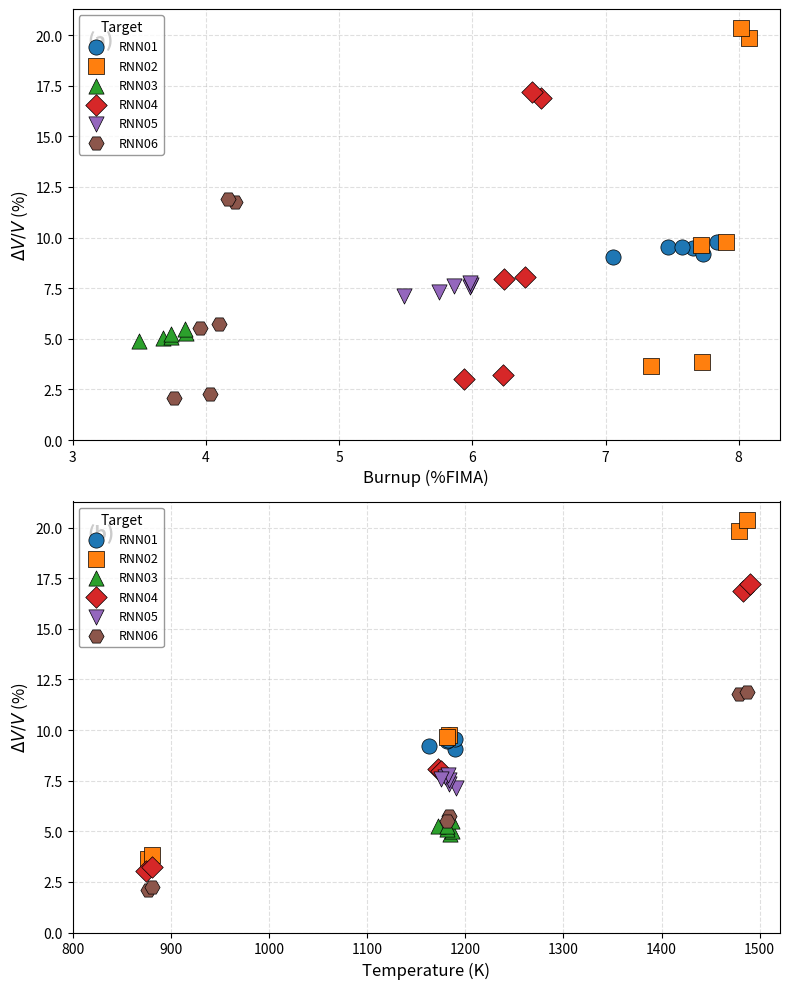

Write the Python code that produced this figure. (Note: this script raises an exception after producing the figure.)
#!/usr/bin/env python3
"""
Figure 15: Predicted Swelling for ROADRUNNER UN MiniFuel Samples
================================================================

Predicted volumetric swelling (ΔV/V %) for individual ROADRUNNER samples
as a function of burnup (%FIMA) and temperature (K), based on the
empirical correlation developed by Ross et al. [59]:

    ΔV/V (%) = 4.7e-11 * T_av^3.12 * Bu^0.83 * ρ^0.5

where:
    T_av = volume-averaged fuel temperature (K)
    Bu   = fuel burnup (at% ≈ %FIMA for UN)
    ρ    = as-fabricated fuel density (%TD)

Reference:
    Ross, S.B. and El-Genk, M.S., "Uranium nitride fuel swelling
    correlation," Journal of Nuclear Materials, 170 (1990) 169–177.

    Adorno Lopes et al., "ROADRUNNER Uranium Nitride MiniFuel: Experimental
    Design, Fabrication and Pre-irradiation Baseline Characterization for
    Accelerated Burnup Testing", Nuclear Engineering and Design (2025/2026).
"""

import pandas as pd
import numpy as np
import matplotlib.pyplot as plt
import os

# ---------------------------------------------------------------------------
# Data: ROADRUNNER specimen conditions (from Tables 2 & 3)
# ---------------------------------------------------------------------------
data = {
    "Target": [1]*6 + [2]*6 + [3]*6 + [4]*6 + [5]*6 + [6]*6,
    "Sample_ID": [
        "RRN01-6", "RRN01-5", "RRN01-4", "RRN01-3", "RRN01-2", "RRN01-1",
        "RRN02-6", "RRN02-5", "RRN02-4", "RRN02-3", "RRN02-2", "RRN02-1",
        "RRN03-6", "RRN03-5", "RRN03-4", "RRN03-3", "RRN03-2", "RRN03-1",
        "RRN04-6", "RRN04-5", "RRN04-4", "RRN04-3", "RRN04-2", "RRN04-1",
        "RRN05-6", "RRN05-5", "RRN05-4", "RRN05-3", "RRN05-2", "RRN05-1",
        "RRN06-6", "RRN06-5", "RRN06-4", "RRN06-3", "RRN06-2", "RRN06-1",
    ],
    "BU": [  # Burnup in %FIMA
        7.058, 7.470, 7.657, 7.839, 7.730, 7.576,
        7.338, 7.726, 7.908, 8.081, 8.020, 7.716,
        3.498, 3.681, 3.741, 3.852, 3.842, 3.740,
        5.936, 6.229, 6.399, 6.517, 6.451, 6.237,
        5.485, 5.751, 5.985, 5.990, 5.983, 5.863,
        3.757, 4.027, 4.096, 4.217, 4.163, 3.958,
    ],
    "T": [  # Temperature in K
        1190, 1190, 1181, 1183, 1163, 1182,
        877, 881, 1183, 1479, 1487, 1181,
        1184, 1187, 1181, 1172, 1187, 1181,
        875, 881, 1172, 1483, 1490, 1175,
        1191, 1183, 1183, 1179, 1182, 1175,
        877, 881, 1183, 1479, 1487, 1181,
    ],
    "TD": [  # As-fabricated density in %TD
        92.89, 94.21, 93.43, 94.73, 95.21, 95.76,
        94.79, 94.36, 93.19, 92.00, 95.01, 95.49,
        89.09, 86.27, 89.02, 95.21, 95.91, 94.50,
        94.33, 95.45, 95.59, 93.48, 96.05, 95.60,
        87.30, 88.57, 88.19, 93.27, 94.07, 96.32,
        94.10, 95.43, 95.63, 95.14, 96.14, 95.01,
    ],
}

df = pd.DataFrame(data)

# ---------------------------------------------------------------------------
# Ross Swelling Correlation
# ---------------------------------------------------------------------------

def ross_swelling(T_K, BU, TD):
    """
    Ross et al. (1990) volumetric swelling correlation for UN fuel.

    Parameters
    ----------
    T_K : float
        Volume-averaged fuel temperature (K)
    BU : float
        Fuel burnup (at% ≈ %FIMA for UN)
    TD : float
        As-fabricated fuel density (%TD)

    Returns
    -------
    float
        Volumetric swelling ΔV/V (%)
    """
    return 4.7e-11 * T_K**3.12 * BU**0.83 * TD**0.5


# ---------------------------------------------------------------------------
# Calculate swelling predictions
# ---------------------------------------------------------------------------
df["Swelling_Ross"] = df.apply(
    lambda r: ross_swelling(r["T"], r["BU"], r["TD"]), axis=1
)

# ---------------------------------------------------------------------------
# Plotting: Figure 15(a) Swelling vs Burnup, Figure 15(b) Swelling vs Temperature
# ---------------------------------------------------------------------------
target_labels = {1: "RNN01", 2: "RNN02", 3: "RNN03",
                 4: "RNN04", 5: "RNN05", 6: "RNN06"}
markers = {1: "o", 2: "s", 3: "^", 4: "D", 5: "v", 6: "H"}
colors = {1: "#1f77b4", 2: "#ff7f0e", 3: "#2ca02c",
          4: "#d62728", 5: "#9467bd", 6: "#8c564b"}

fig, (ax1, ax2) = plt.subplots(2, 1, figsize=(8, 10))

# --- Panel (a): Swelling vs Burnup ---
for tgt in sorted(df["Target"].unique()):
    sub = df[df["Target"] == tgt]
    ax1.scatter(
        sub["BU"], sub["Swelling_Ross"],
        marker=markers[tgt], color=colors[tgt],
        s=120, edgecolors="black", linewidths=0.5,
        label=target_labels[tgt], zorder=3
    )

ax1.set_xlabel("Burnup (%FIMA)", fontsize=12)
ax1.set_ylabel(r"$\Delta V/V$ (%)", fontsize=12)
ax1.legend(title="Target", fontsize=9, title_fontsize=10,
           loc="upper left", frameon=True, edgecolor="grey")
ax1.grid(axis="both", linestyle="--", alpha=0.4)
ax1.set_xlim(left=3.0)
ax1.set_ylim(bottom=0)
ax1.text(0.02, 0.95, "(a)", transform=ax1.transAxes,
         fontsize=14, fontweight="bold", va="top")

# --- Panel (b): Swelling vs Temperature ---
for tgt in sorted(df["Target"].unique()):
    sub = df[df["Target"] == tgt]
    ax2.scatter(
        sub["T"], sub["Swelling_Ross"],
        marker=markers[tgt], color=colors[tgt],
        s=120, edgecolors="black", linewidths=0.5,
        label=target_labels[tgt], zorder=3
    )

ax2.set_xlabel("Temperature (K)", fontsize=12)
ax2.set_ylabel(r"$\Delta V/V$ (%)", fontsize=12)
ax2.legend(title="Target", fontsize=9, title_fontsize=10,
           loc="upper left", frameon=True, edgecolor="grey")
ax2.grid(axis="both", linestyle="--", alpha=0.4)
ax2.set_xlim(left=800)
ax2.set_ylim(bottom=0)
ax2.text(0.02, 0.95, "(b)", transform=ax2.transAxes,
         fontsize=14, fontweight="bold", va="top")

plt.tight_layout()

# ---------------------------------------------------------------------------
# Save outputs
# ---------------------------------------------------------------------------
output_dir = os.path.dirname(os.path.abspath(__file__))
fig.savefig(os.path.join(output_dir, "figure15_swelling_ross.png"),
            dpi=300, bbox_inches="tight")
fig.savefig(os.path.join(output_dir, "figure15_swelling_ross.pdf"),
            bbox_inches="tight")
plt.show()

# ---------------------------------------------------------------------------
# Print summary table
# ---------------------------------------------------------------------------
print("\n" + "="*70)
print("Figure 15: Ross Swelling Predictions for ROADRUNNER Samples")
print("="*70)
print(f"{'Sample':<12} {'T (K)':>8} {'BU (%FIMA)':>12} {'TD (%TD)':>10} {'ΔV/V (%)':>10}")
print("-"*70)
for _, row in df.iterrows():
    print(f"{row['Sample_ID']:<12} {row['T']:>8.0f} {row['BU']:>12.3f} "
          f"{row['TD']:>10.2f} {row['Swelling_Ross']:>10.2f}")
print("="*70)
